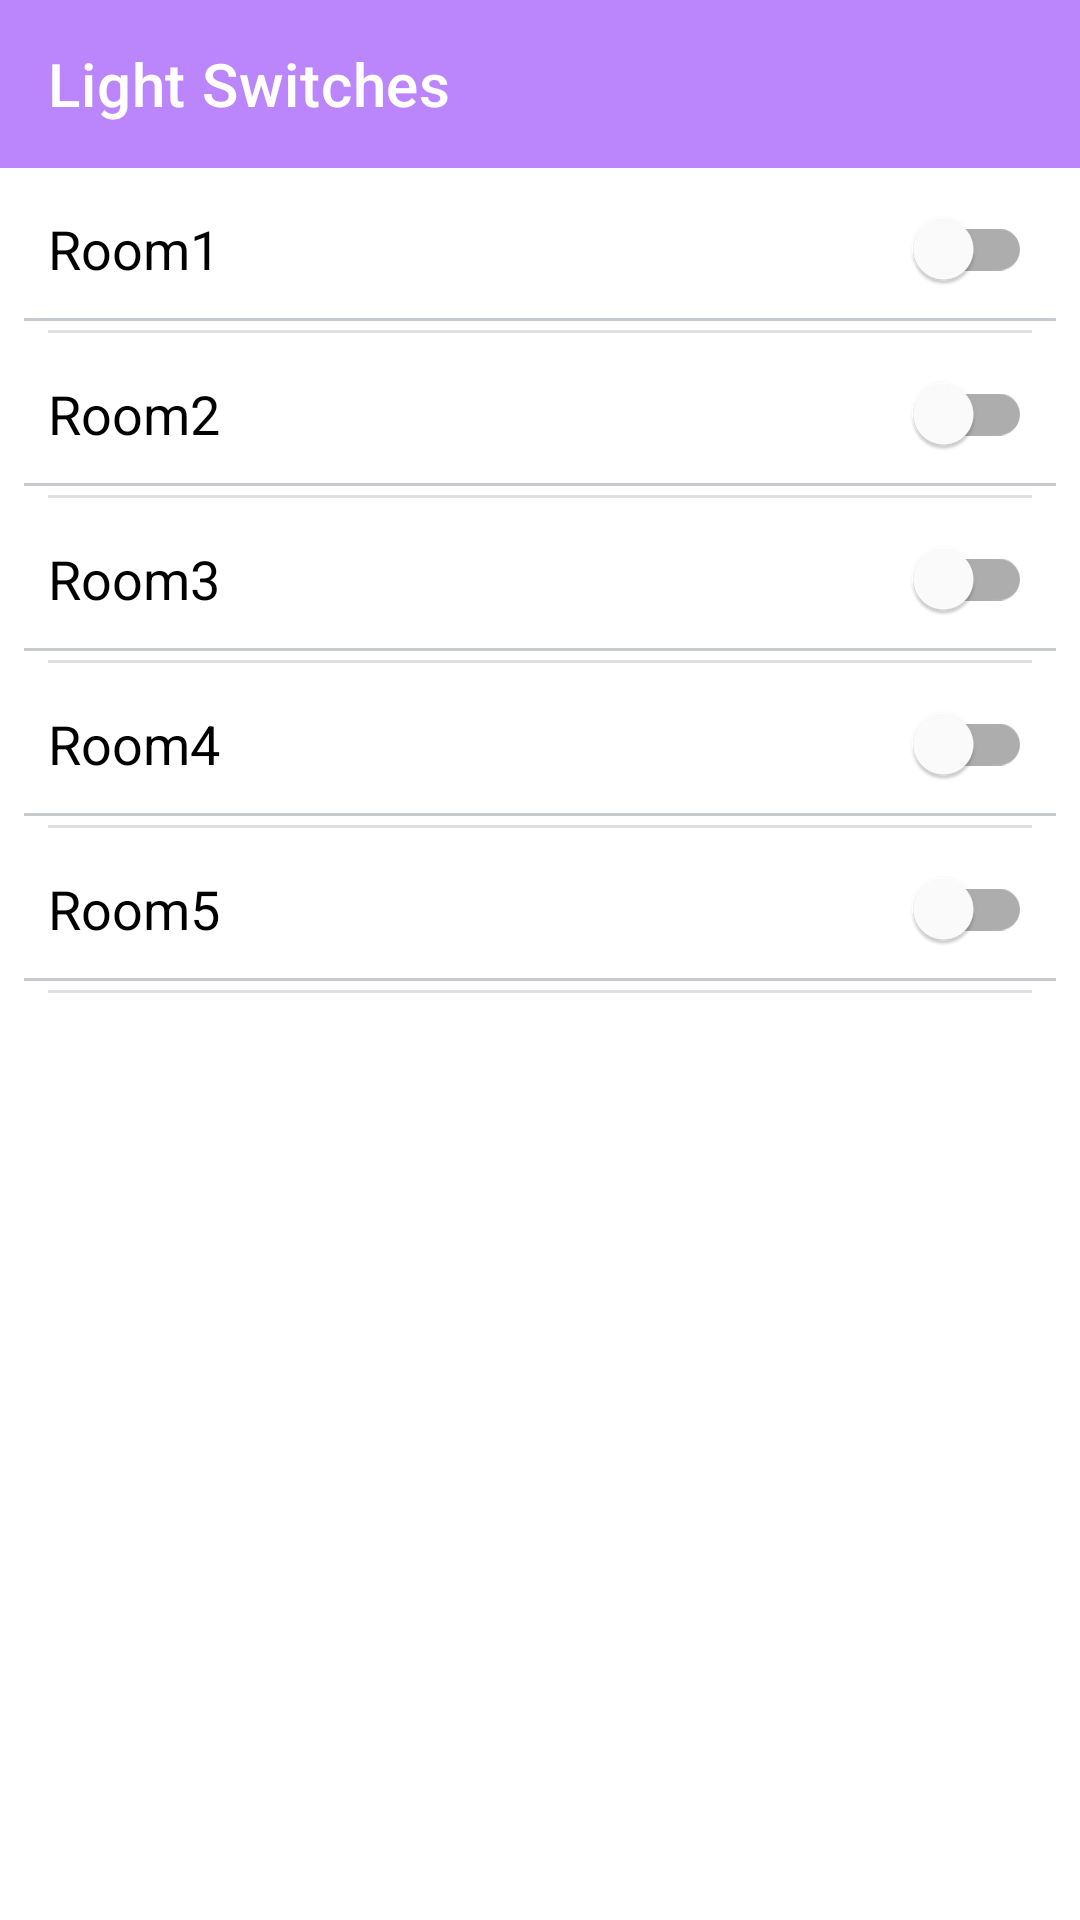

Here is an Android app screen rendered from its layout file. Give the layout XML and the strings, colors and styles it references.
<!-- AndroidManifest.xml: application theme Theme.SmartHouse -->
<!-- res/layout/activity_light_switches.xml -->
<?xml version="1.0" encoding="utf-8"?>
<LinearLayout xmlns:android="http://schemas.android.com/apk/res/android"
    xmlns:app="http://schemas.android.com/apk/res-auto"
    xmlns:tools="http://schemas.android.com/tools"
    android:layout_width="match_parent"
    android:layout_height="match_parent"
    android:orientation="vertical"
    tools:context=".LightSwitchesActivity">

    <com.google.android.material.appbar.AppBarLayout
        android:layout_width="match_parent"
        android:layout_height="wrap_content">

        <com.google.android.material.appbar.MaterialToolbar
            android:id="@+id/a3_topAppBar"
            style="@style/Widget.MaterialComponents.Toolbar.Primary"
            android:layout_width="match_parent"
            android:layout_height="?attr/actionBarSize"
            app:navigationIcon="@drawable/ic_baseline_arrow_back_24"
            app:title="@string/light_switches" />

    </com.google.android.material.appbar.AppBarLayout>

    <com.google.android.material.switchmaterial.SwitchMaterial
        android:id="@+id/a3_swc_room1"
        style="@style/DefaultSwitch"
        android:layout_width="match_parent"
        android:layout_height="50dp"
        android:onClick="setValues"
        android:text="@string/room1" />

    <View
        android:id="@+id/a3_divider1"
        android:layout_width="match_parent"
        android:layout_height="1dp"
        android:layout_marginHorizontal="16dp"
        android:background="?android:attr/listDivider" />

    <com.google.android.material.switchmaterial.SwitchMaterial
        android:id="@+id/a3_swc_room2"
        style="@style/DefaultSwitch"
        android:layout_width="match_parent"
        android:layout_height="50dp"
        android:onClick="setValues"
        android:text="@string/room2" />

    <View
        android:id="@+id/a3_divider2"
        android:layout_width="match_parent"
        android:layout_height="1dp"
        android:layout_marginHorizontal="16dp"
        android:background="?android:attr/listDivider" />

    <com.google.android.material.switchmaterial.SwitchMaterial
        android:id="@+id/a3_swc_room3"
        style="@style/DefaultSwitch"
        android:layout_width="match_parent"
        android:layout_height="50dp"
        android:onClick="setValues"
        android:text="@string/room3" />

    <View
        android:id="@+id/a3_divider3"
        android:layout_width="match_parent"
        android:layout_height="1dp"
        android:layout_marginHorizontal="16dp"
        android:background="?android:attr/listDivider" />

    <com.google.android.material.switchmaterial.SwitchMaterial
        android:id="@+id/a3_swc_room4"
        style="@style/DefaultSwitch"
        android:layout_width="match_parent"
        android:layout_height="50dp"
        android:onClick="setValues"
        android:text="@string/room4" />

    <View
        android:id="@+id/a3_divider4"
        android:layout_width="match_parent"
        android:layout_height="1dp"
        android:layout_marginHorizontal="16dp"
        android:background="?android:attr/listDivider" />

    <com.google.android.material.switchmaterial.SwitchMaterial
        android:id="@+id/a3_swc_room5"
        style="@style/DefaultSwitch"
        android:layout_width="match_parent"
        android:layout_height="50dp"
        android:onClick="setValues"
        android:text="@string/room5" />

    <View
        android:id="@+id/a3_divider5"
        android:layout_width="match_parent"
        android:layout_height="1dp"
        android:layout_marginHorizontal="16dp"
        android:background="?android:attr/listDivider" />
</LinearLayout>
<!-- resources referenced by this layout -->
<resources>
  <string name="light_switches">Light Switches</string>
  <string name="room1">Room1</string>
  <string name="room2">Room2</string>
  <string name="room3">Room3</string>
  <string name="room4">Room4</string>
  <string name="room5">Room5</string>
  <style name="DefaultSwitch" parent="Widget.MaterialComponents.CompoundButton.Switch">
          <item name="android:textSize">18sp</item>
          <item name="android:background">@drawable/bottom_line</item>
          <item name="android:padding">8dp</item>
          <item name="android:layout_marginHorizontal">8dp</item>
          <item name="android:layout_marginVertical">2dp</item>
      </style>
  <style name="Theme.SmartHouse" parent="Theme.MaterialComponents.DayNight.NoActionBar">
          
          <item name="colorPrimary">@color/purple_200</item>
          <item name="colorPrimaryVariant">@color/purple_500</item>
          <item name="colorOnPrimary">@color/white</item>
          
          <item name="colorSecondary">@color/teal_200</item>
          <item name="colorSecondaryVariant">@color/teal_700</item>
          <item name="colorOnSecondary">@color/black</item>
          
          <item name="android:statusBarColor" tools:targetApi="l">?attr/colorPrimaryVariant</item>
          
          <item name="android:textColor">@color/black</item>
          <item name="android:textViewStyle">@style/DefaultTextLight</item>
      </style>
  <!-- drawable bottom_line (drawable) -->
  <?xml version="1.0" encoding="utf-8"?>
  <layer-list xmlns:android="http://schemas.android.com/apk/res/android" >
      <item
          android:bottom="1dp"
          android:left="-2dp"
          android:right="-2dp"
          android:top="-2dp">
          <shape android:shape="rectangle" >
              <stroke
                  android:width="1dp"
                  android:color="#C6C9CD" />
          </shape>
      </item>
  
  </layer-list>
  <style name="DefaultTextLight" parent="Widget.AppCompat.TextView">
          <item name="android:textSize">18sp</item>
      </style>
  <!-- not gathered from this repository: default colours our renderer supplied (Android Studio template values) -->
  <color name="purple_200">#FFBB86FC</color>
  <color name="purple_500">#FF6200EE</color>
  <color name="teal_200">#FF03DAC5</color>
  <color name="teal_700">#FF018786</color>
  <color name="black">#FF000000</color>
  <color name="white">#FFFFFFFF</color>
</resources>
